Image classification data set "MLO" (JustinChien/111project_IDAL on GitHub). Class labels (2): benign, malignant.

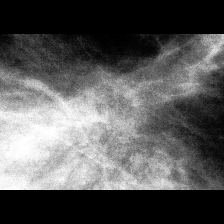
Label: malignant

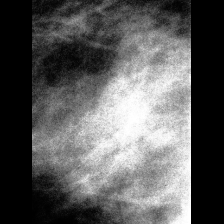
Label: benign

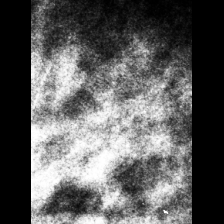
Label: benign

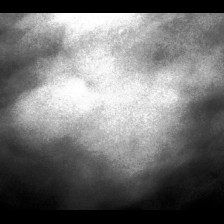
Label: malignant

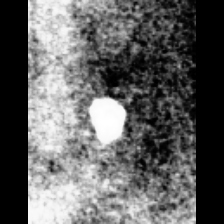
Label: benign

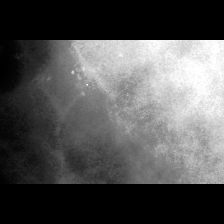
Label: malignant
